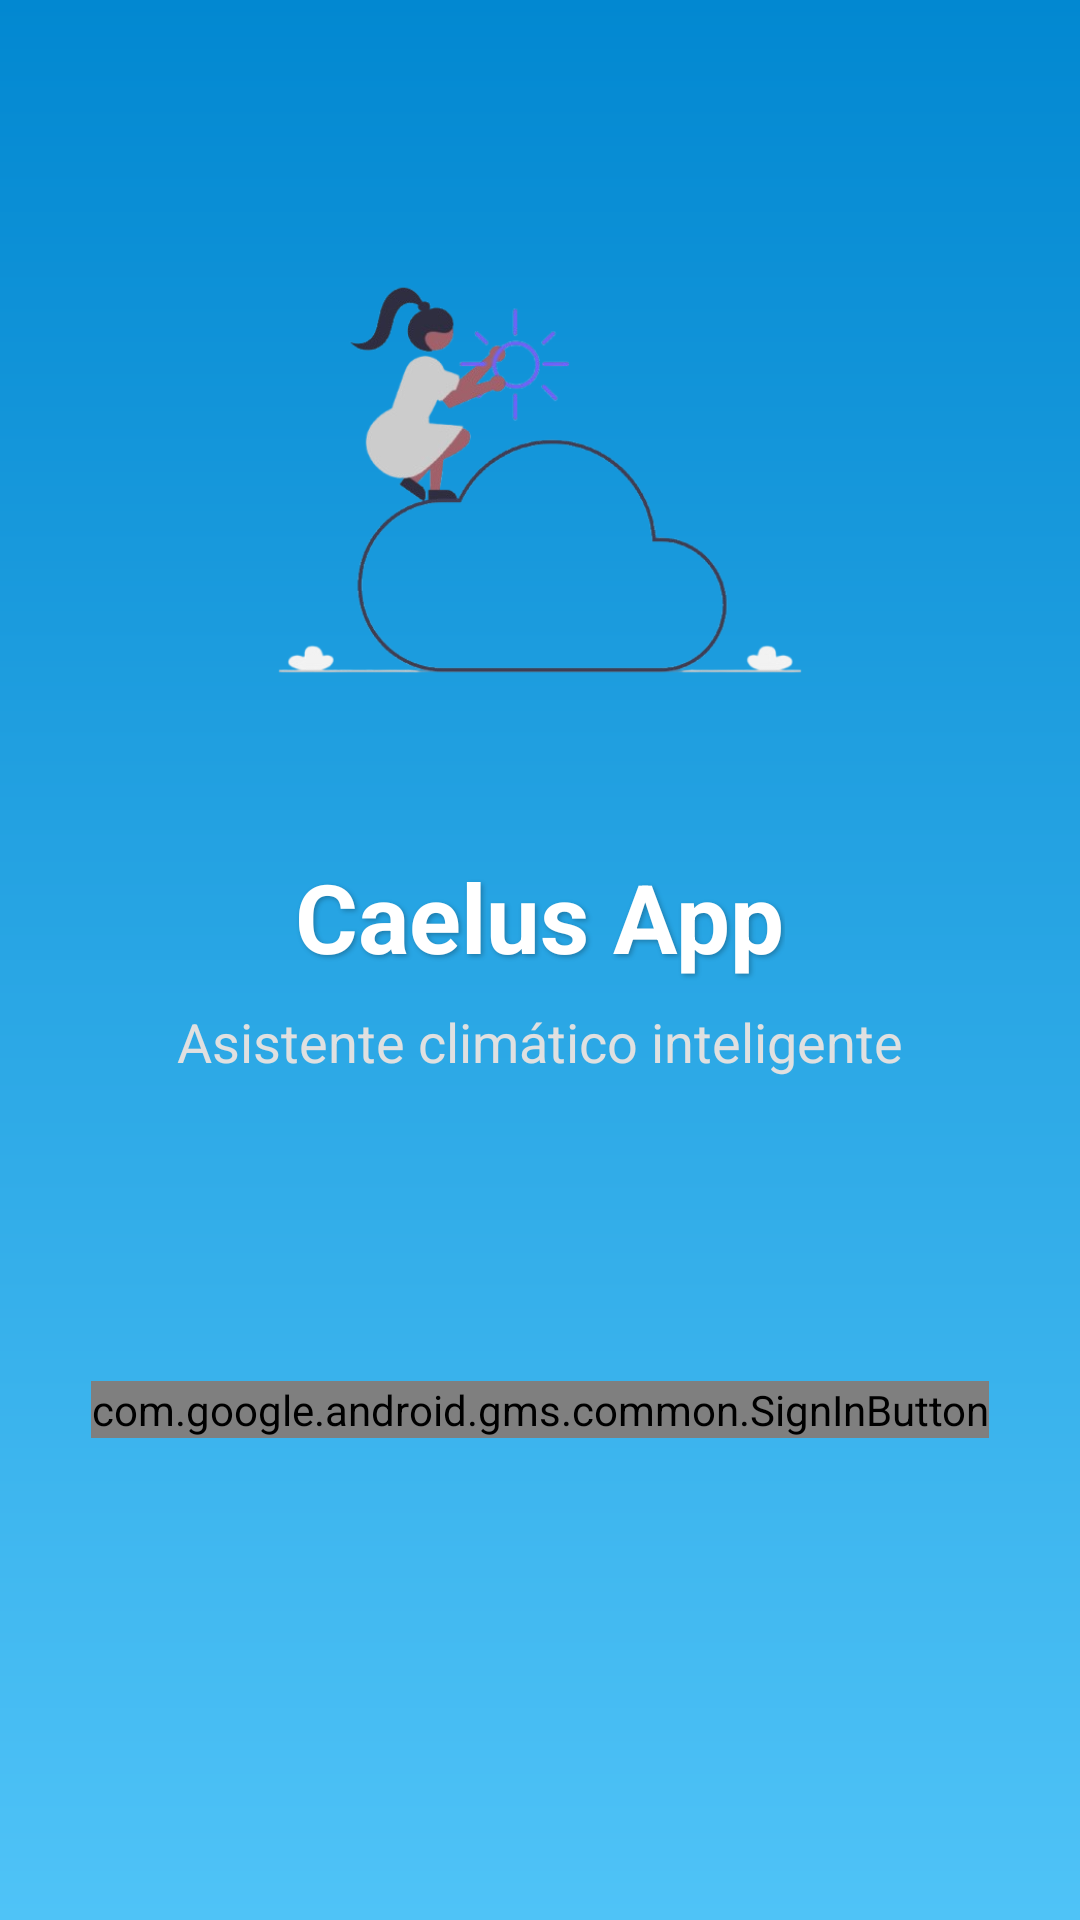

Write the Android layout XML for this screen, with the resource values it uses.
<!-- AndroidManifest.xml: application theme Theme.OpenAI -->
<!-- res/layout/activity_main.xml -->
<?xml version="1.0" encoding="utf-8"?>
<androidx.constraintlayout.widget.ConstraintLayout xmlns:android="http://schemas.android.com/apk/res/android"
    xmlns:app="http://schemas.android.com/apk/res-auto"
    xmlns:tools="http://schemas.android.com/tools"
    android:id="@+id/main"
    android:layout_width="match_parent"
    android:layout_height="match_parent"
    android:background="@drawable/bg_login_gradiente"
    tools:context=".MainActivity">

    <ImageView
        android:id="@+id/iv_logo"
        android:layout_width="200dp"
        android:layout_height="200dp"
        android:layout_marginTop="60dp"
        android:src="@drawable/caelus_app"
        android:contentDescription="Logo App"
        app:layout_constraintEnd_toEndOf="parent"
        app:layout_constraintStart_toStartOf="parent"
        app:layout_constraintTop_toTopOf="parent" />

    <TextView
        android:id="@+id/tv_titulo"
        android:layout_width="wrap_content"
        android:layout_height="wrap_content"
        android:layout_marginTop="24dp"
        android:text="Caelus App"
        android:textColor="@android:color/white"
        android:textSize="32sp"
        android:textStyle="bold"
        android:shadowColor="#40000000"
        android:shadowDx="2"
        android:shadowDy="2"
        android:shadowRadius="4"
        app:layout_constraintEnd_toEndOf="parent"
        app:layout_constraintStart_toStartOf="parent"
        app:layout_constraintTop_toBottomOf="@+id/iv_logo" />

    <TextView
        android:id="@+id/tv_subtitulo"
        android:layout_width="wrap_content"
        android:layout_height="wrap_content"
        android:layout_marginTop="8dp"
        android:text="Asistente climático inteligente"
        android:textColor="#E0E0E0"
        android:textSize="18sp"
        app:layout_constraintEnd_toEndOf="parent"
        app:layout_constraintStart_toStartOf="parent"
        app:layout_constraintTop_toBottomOf="@+id/tv_titulo" />

    <com.google.android.gms.common.SignInButton
        android:id="@+id/sign_in_button"
        android:layout_width="wrap_content"
        android:layout_height="wrap_content"
        android:layout_marginTop="32dp"
        app:layout_constraintBottom_toBottomOf="parent"
        app:layout_constraintEnd_toEndOf="parent"
        app:layout_constraintStart_toStartOf="parent"
        app:layout_constraintTop_toBottomOf="@+id/tv_subtitulo"
        app:layout_constraintVertical_bias="0.3" />

    <ProgressBar
        android:id="@+id/login_progress"
        android:layout_width="wrap_content"
        android:layout_height="wrap_content"
        android:layout_marginTop="24dp"
        android:indeterminateTint="@android:color/white"
        android:visibility="gone"
        app:layout_constraintEnd_toEndOf="parent"
        app:layout_constraintStart_toStartOf="parent"
        app:layout_constraintTop_toBottomOf="@+id/sign_in_button" />

</androidx.constraintlayout.widget.ConstraintLayout>
<!-- resources referenced by this layout -->
<resources>
  <!-- drawable bg_login_gradiente (drawable) -->
  <?xml version="1.0" encoding="utf-8"?>
  <shape xmlns:android="http://schemas.android.com/apk/res/android">
      <gradient
          android:angle="270"
          android:endColor="#4FC3F7"
          android:startColor="#0288D1"
          android:type="linear" />
  </shape>
  <!-- drawable caelus_app: png bitmap (drawable, 63795 bytes) -->
  <style name="Theme.OpenAI" parent="Base.Theme.OpenAI" />
  <style name="Base.Theme.OpenAI" parent="Theme.Material3.DayNight.NoActionBar">
          
          
      </style>
</resources>
